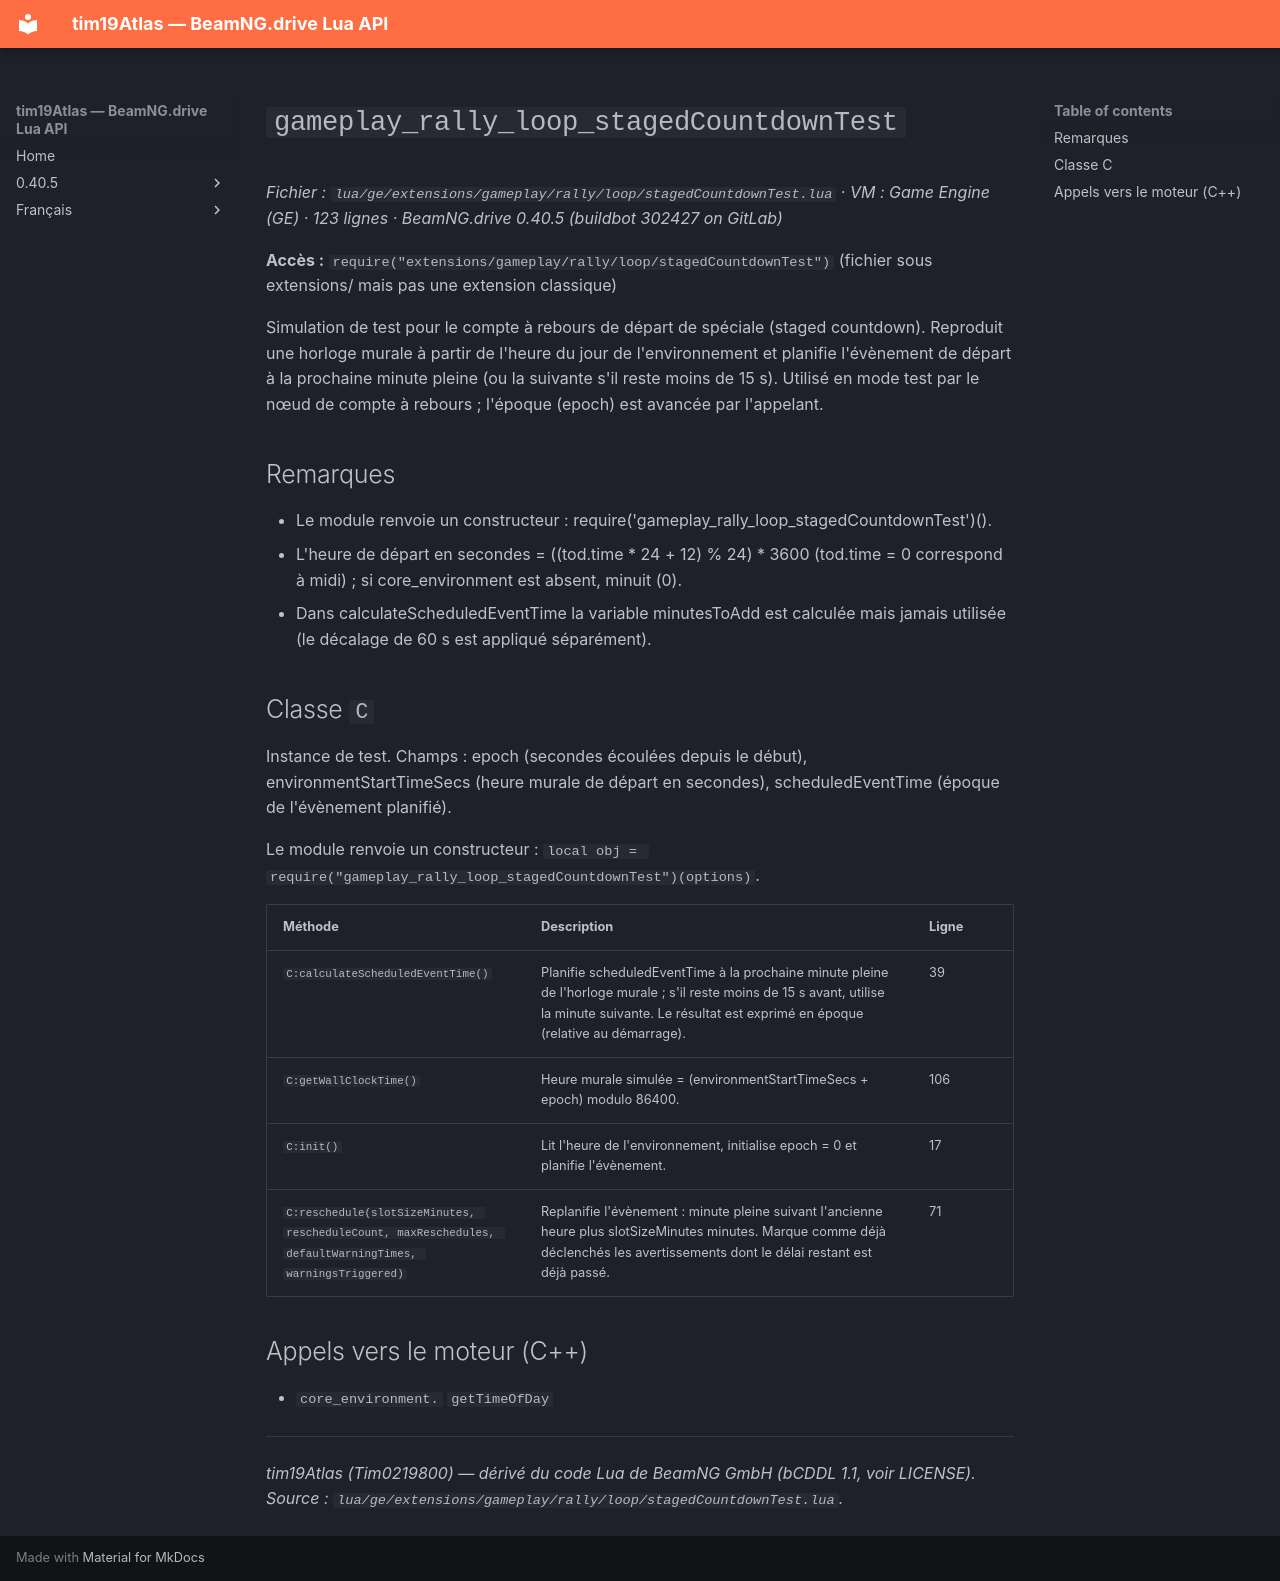

repository: Tim0219800/beamng-lua-atlas · page: fr/0.40.5/ge/extensions/gameplay/rally/loop/stagedCountdownTest.html · generator: mkdocs

# `gameplay_rally_loop_stagedCountdownTest`

*Fichier : `lua/ge/extensions/gameplay/rally/loop/stagedCountdownTest.lua` · VM : Game Engine (GE) · 123 lignes · BeamNG.drive 0.40.5 (buildbot 302427 on GitLab)*

**Accès :** `require("extensions/gameplay/rally/loop/stagedCountdownTest")` (fichier sous extensions/ mais pas une extension classique)

Simulation de test pour le compte à rebours de départ de spéciale (staged countdown). Reproduit une horloge murale à partir de l'heure du jour de l'environnement et planifie l'évènement de départ à la prochaine minute pleine (ou la suivante s'il reste moins de 15 s). Utilisé en mode test par le nœud de compte à rebours ; l'époque (epoch) est avancée par l'appelant.

## Remarques

- Le module renvoie un constructeur : require('gameplay_rally_loop_stagedCountdownTest')().
- L'heure de départ en secondes = ((tod.time * 24 + 12) % 24) * 3600 (tod.time = 0 correspond à midi) ; si core_environment est absent, minuit (0).
- Dans calculateScheduledEventTime la variable minutesToAdd est calculée mais jamais utilisée (le décalage de 60 s est appliqué séparément).

## Classe `C`

Instance de test. Champs : epoch (secondes écoulées depuis le début), environmentStartTimeSecs (heure murale de départ en secondes), scheduledEventTime (époque de l'évènement planifié).

Le module renvoie un constructeur : `local obj = require("gameplay_rally_loop_stagedCountdownTest")(options)`.

| Méthode | Description | Ligne |
|---|---|---|
| `C:calculateScheduledEventTime()` | Planifie scheduledEventTime à la prochaine minute pleine de l'horloge murale ; s'il reste moins de 15 s avant, utilise la minute suivante. Le résultat est exprimé en époque (relative au démarrage). | 39 |
| `C:getWallClockTime()` | Heure murale simulée = (environmentStartTimeSecs + epoch) modulo 86400. | 106 |
| `C:init()` | Lit l'heure de l'environnement, initialise epoch = 0 et planifie l'évènement. | 17 |
| `C:reschedule(slotSizeMinutes, rescheduleCount, maxReschedules, defaultWarningTimes, warningsTriggered)` | Replanifie l'évènement : minute pleine suivant l'ancienne heure plus slotSizeMinutes minutes. Marque comme déjà déclenchés les avertissements dont le délai restant est déjà passé. | 71 |

## Appels vers le moteur (C++)

- `core_environment.` `getTimeOfDay`

---
*tim19Atlas (Tim0219800) — dérivé du code Lua de BeamNG GmbH (bCDDL 1.1, voir LICENSE). Source : `lua/ge/extensions/gameplay/rally/loop/stagedCountdownTest.lua`.*
